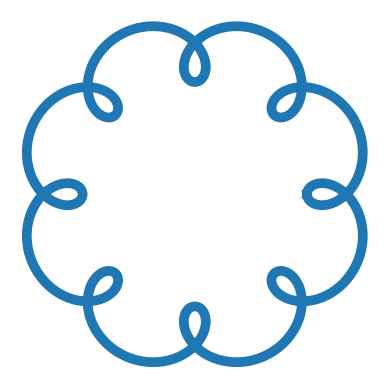

Here is the Python script that generated this plot:
import matplotlib.pyplot as plt
import numpy as np

def plot_trochoid(r=1,R=8,h=2):
    m=r/R
    t = np.linspace(0, 2*R * np.pi,500)
    x=(R+m*R)*np.cos(m*t)-h*np.cos(t+m*t)
    y=(R+m*R)*np.sin(m*t)-h*np.sin(t+m*t)
    fig,ax=plt.subplots()
    ax.plot(x,y, linewidth=7)
    plt.axis('off')
    ax.set_aspect('equal')
    fig.savefig('demo.png', transparent=True,bbox_inches='tight',dpi=500)
    plt.show()



if __name__ == '__main__':
    plot_trochoid()
